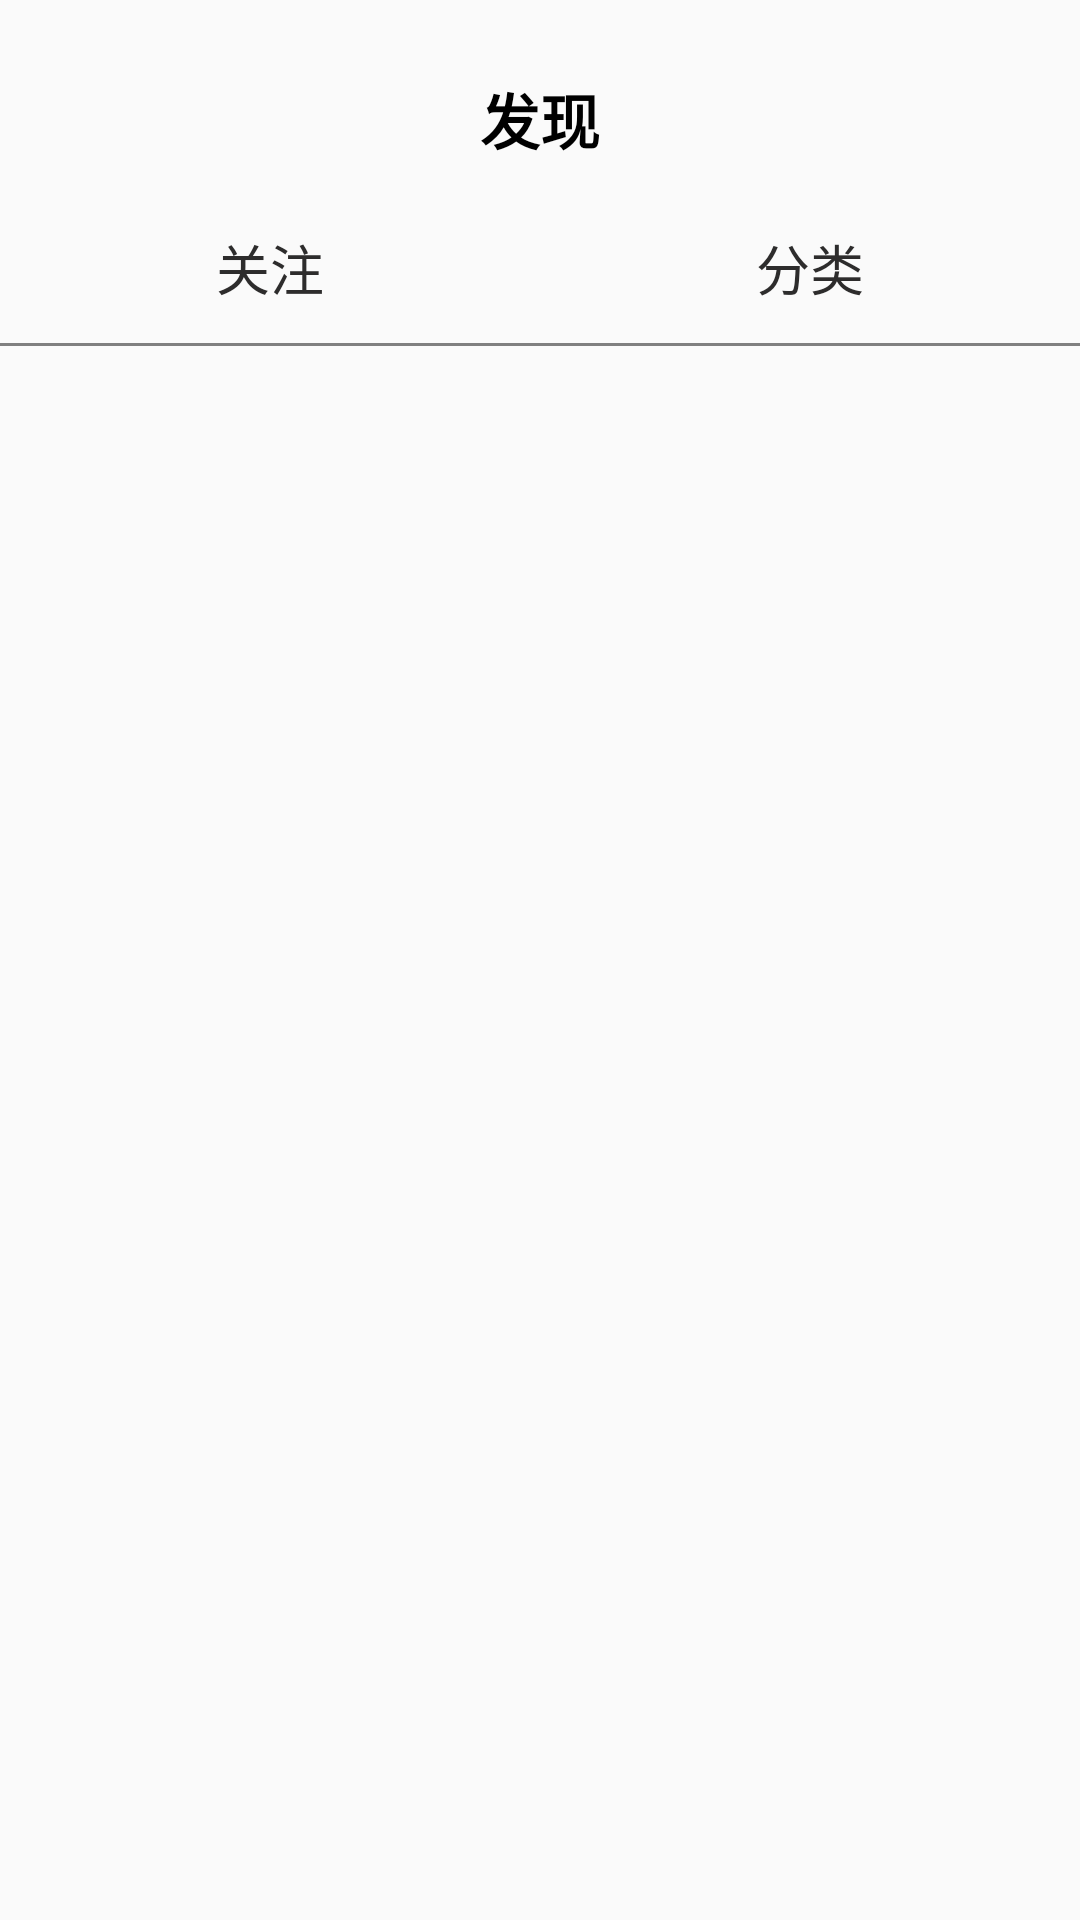

This screen was rendered from an Android layout file. Write that file and the resources it references.
<!-- AndroidManifest.xml: application theme AppTheme -->
<!-- res/layout/find_layout.xml -->
<?xml version="1.0" encoding="utf-8"?>
<LinearLayout xmlns:android="http://schemas.android.com/apk/res/android"
    android:orientation="vertical"
    android:layout_width="match_parent"
    android:layout_height="match_parent">

    <LinearLayout
        android:layout_width="match_parent"
        android:orientation="vertical"
        android:layout_height="wrap_content">
        <TextView
            android:layout_width="match_parent"
            android:layout_height="wrap_content"
            android:padding="10dp"
            android:layout_marginTop="15dp"
            android:textStyle="bold"
            android:text="发现"
            android:textSize="20sp"
            android:textColor="#000"
            android:gravity="center"/>

        <LinearLayout
            android:layout_width="match_parent"
            android:orientation="horizontal"
            android:layout_height="50dp">
            <TextView
                android:id="@+id/find_focus_tv"
                android:layout_width="0dp"
                android:layout_weight="1"
                android:text="关注"
                android:textColor="#2d2c2c"
                android:textSize="18sp"
                android:gravity="center"
                android:layout_height="match_parent" />
            <TextView
                android:id="@+id/find_class_tv"
                android:layout_width="0dp"
                android:layout_weight="1"
                android:text="分类"
                android:textColor="#2d2c2c"
                android:textSize="18sp"
                android:gravity="center"
                android:layout_height="match_parent" />
        </LinearLayout>
        <View
            android:layout_width="match_parent"
            android:layout_height="1dp"
            android:background="#8e212121"/>
        <ImageView
            android:id="@+id/find_line_lv"
            android:layout_marginLeft="50dp"
            android:layout_width="80dp"
            android:layout_height="2dp"
            android:background="@mipmap/ic_line_bg"/>
    </LinearLayout>

    <android.support.v4.view.ViewPager
        android:id="@+id/find_vp"
        android:layout_width="match_parent"
        android:layout_height="match_parent">

    </android.support.v4.view.ViewPager>


</LinearLayout>
<!-- resources referenced by this layout -->
<resources>
  <style name="AppTheme" parent="Theme.AppCompat.Light.DarkActionBar">
          
          <item name="colorPrimary">@color/colorPrimary</item>
          <item name="colorPrimaryDark">@color/colorPrimaryDark</item>
          <item name="colorAccent">@color/colorAccent</item>
      </style>
  <color name="colorPrimary">#3F51B5</color>
  <color name="colorPrimaryDark">#303F9F</color>
  <color name="colorAccent">#FF4081</color>
</resources>
